Run: headless pygame with SDL's dummy video driver; simulated clock (each Clock.tick advances the game by its frame time, no real sleeping); random seed 0; keys injected as events and as key.get_pressed() state; no mouse input.
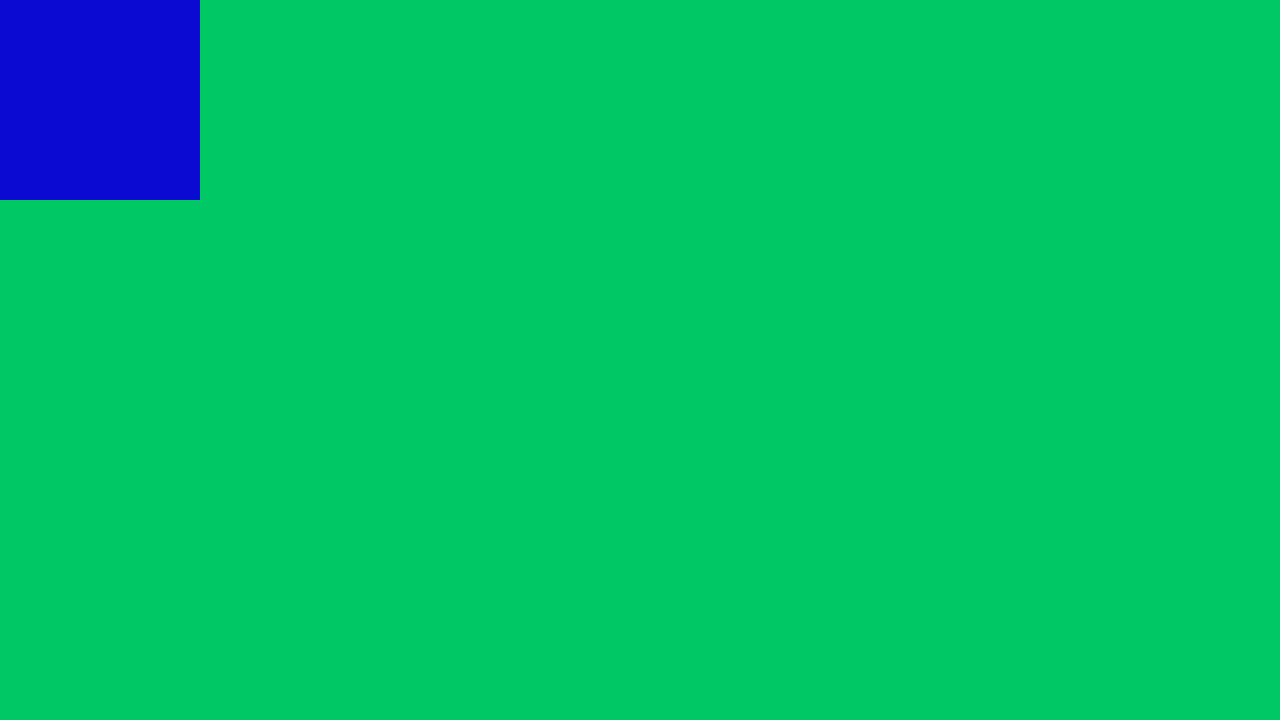
Frame 1 of 4 · flips 1–60 · no input
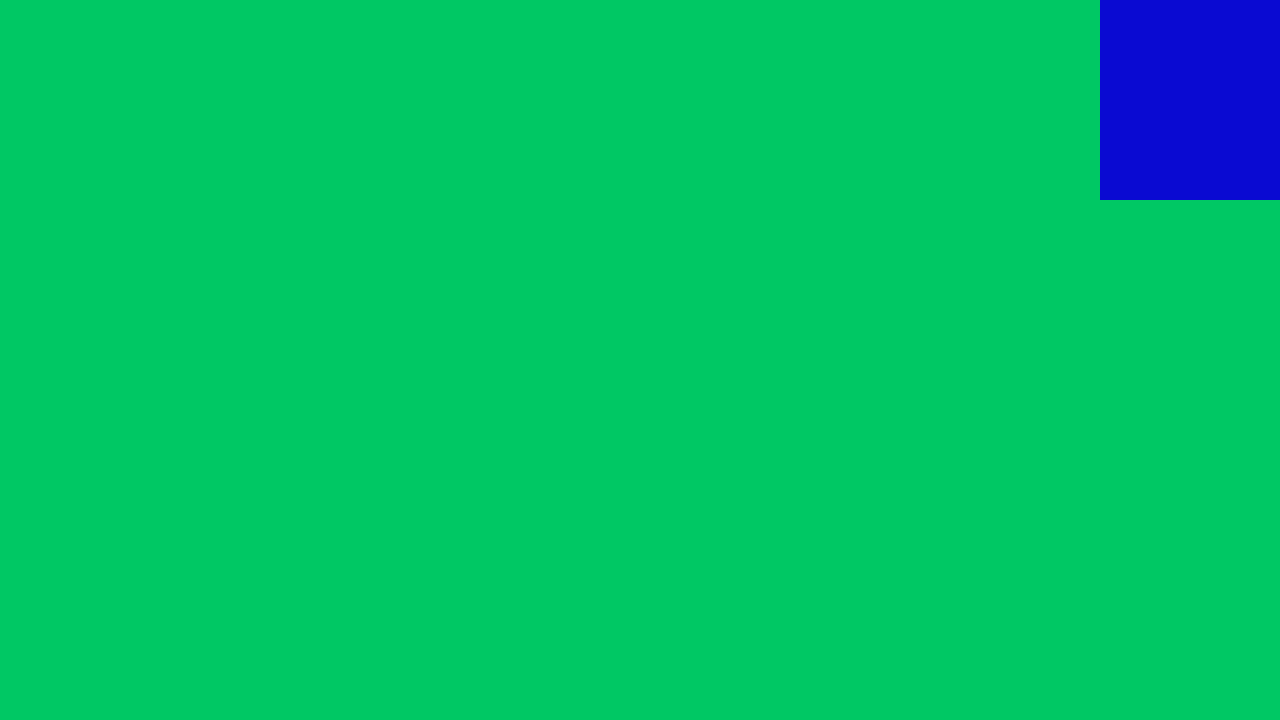
Frame 2 of 4 · flips 61–180 · tapped SPACE, RETURN · held RIGHT (→), D
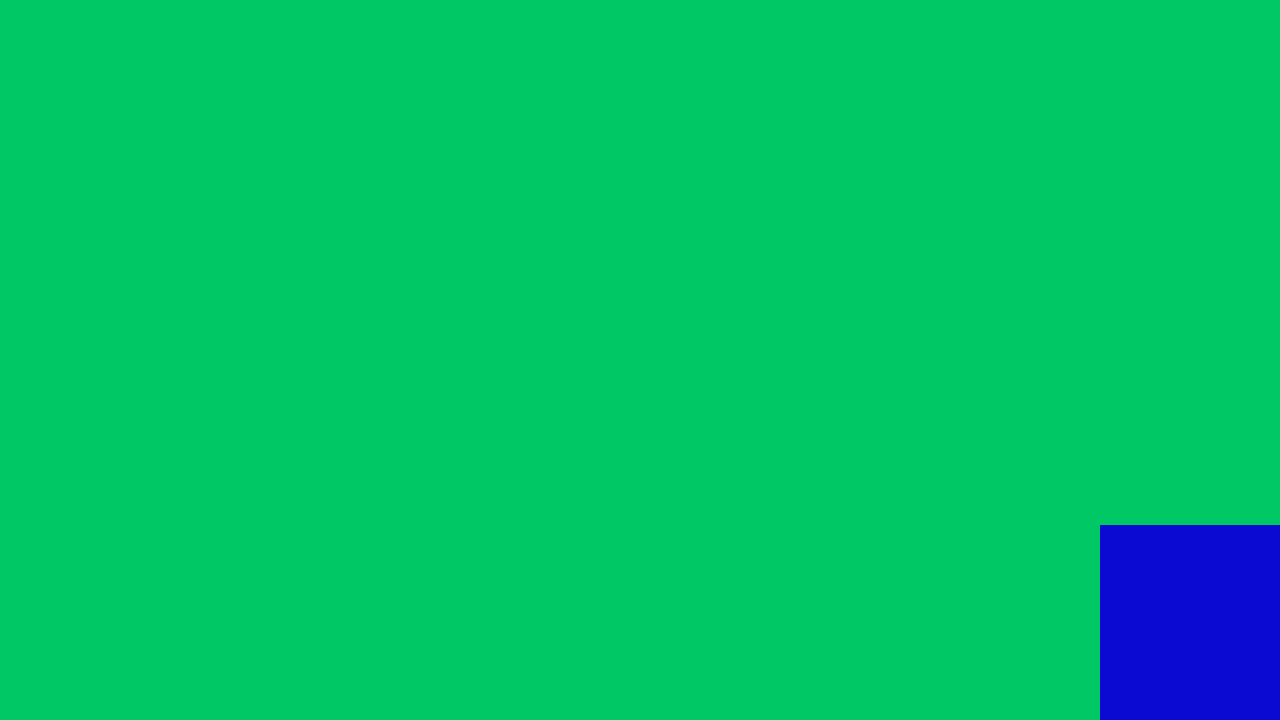
Frame 3 of 4 · flips 181–300 · held DOWN (↓), S
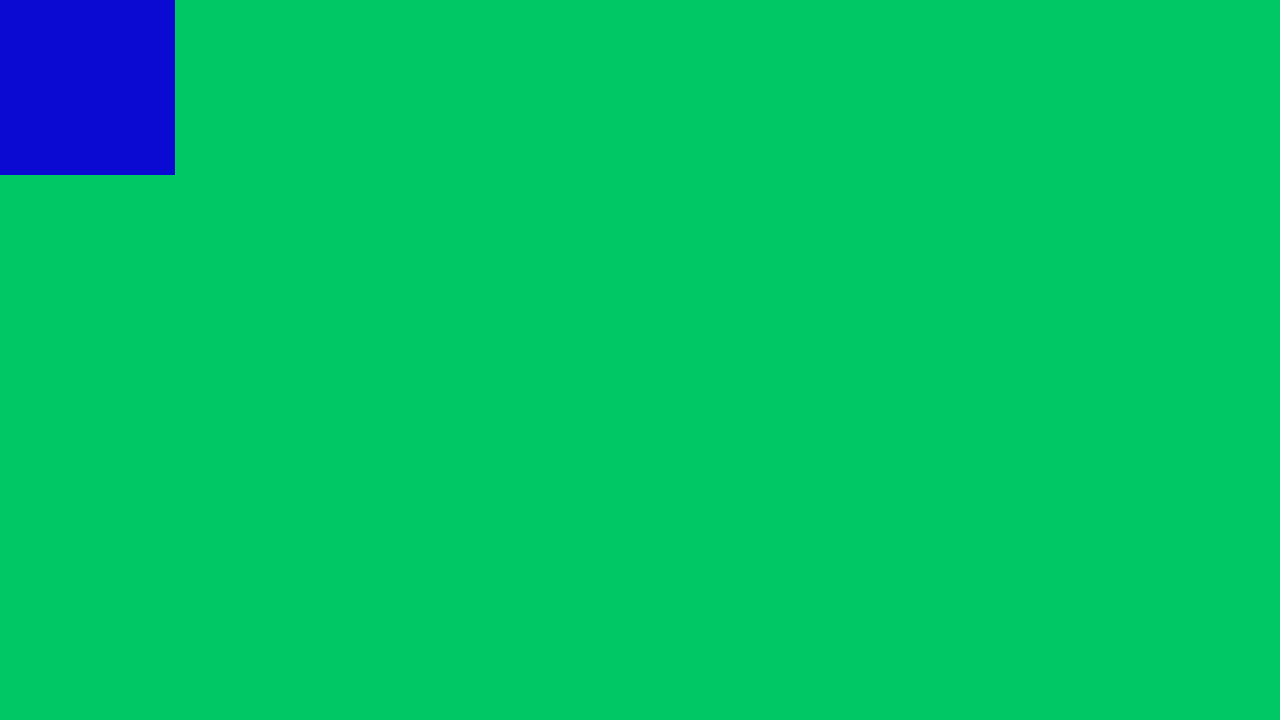
Frame 4 of 4 · flips 301–420 · held LEFT (←), A, UP (↑), W

The pygame program that drew these frames:

import pygame as pg

pg.init()

SCREEN_WIDTH = 1280
SCREEN_HEIGHT = 720
RESOLUTION = (SCREEN_WIDTH, SCREEN_HEIGHT)
CAPTION = "MathuRPG: Call of the Cosinus"
COLOR_BOX = (10,10,210)
screen = pg.display.set_mode(RESOLUTION, pg.SHOWN)
window_caption = pg.display.set_caption(CAPTION)
clock = pg.time.Clock()
speed = 25
x=0
y=0
SIZE_X = 200
SIZE_Y = 200

running = True

# utworzenie nowej powierzchni do rysowania (szerokość wysokość)
surface = pg.Surface((SIZE_X, SIZE_Y)) 
surface.fill(COLOR_BOX) # wypełneinie kolorem

# pętla aplikacji
while running: 
    clock.tick(60) #60 FPS

    for i in pg.event.get():
        if i.type == pg.QUIT:
            running = False

# akcja
    keys=pg.key.get_pressed() #musi być wewnątrz running
    if keys[pg.K_w] and y >= 0:
        y -= speed
    if keys[pg.K_s] and y <= (SCREEN_HEIGHT - SIZE_Y):
        y += speed
    if keys[pg.K_a] and x >= 0:
        x -= speed
    if keys[pg.K_d] and x <= (SCREEN_WIDTH - SIZE_X):
        x += speed

# rysowanie gry
    #wypełnienie tłem
    screen.fill(color=(0,200,100))

    # umieszczenie na tle nowej powierzchni na (x,y)
    # punkt pierotny (0,0) znajduje się w lewym górnym rogu
    # prawidłowa kolejność rysowania: najpierw to co na spodzie
    screen.blit(surface, (x, y))

    pg.display.update() #przerysowanie ekranu




pg.quit()
